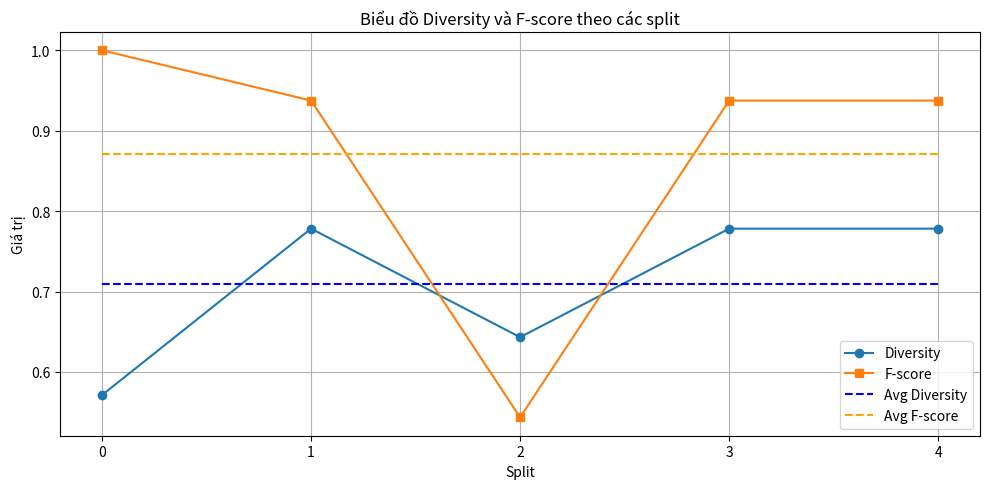

Recreate this plot in Python.
# thông số mô hình cơ bản
# import matplotlib.pyplot as plt

# # Dữ liệu
# splits = ['split 0', 'split 1', 'split 2', 'split 3', 'split 4']
# tvsum_f = [0.5788, 0.5483, 0.6389, 0.5967, 0.5958]
# tvsum_d = [0.5074, 0.4702, 0.4787, 0.4537, 0.4712]

# summe_f = [0.4898, 0.4901, 0.5971, 0.6333, 0.4366]
# summe_d = [0.6173, 0.6115, 0.7116, 0.5955, 0.6791]

# # Vẽ biểu đồ
# plt.figure(figsize=(12, 6))

# # TVSum
# plt.subplot(1, 2, 1)
# plt.plot(splits, tvsum_f, marker='o', label='F-score')
# plt.plot(splits, tvsum_d, marker='s', label='Diversity')
# plt.title('TVSum')
# plt.ylim(0.4, 0.7)
# plt.xlabel('Split')
# plt.ylabel('Score')
# plt.legend()
# plt.grid(True)

# # SumMe
# plt.subplot(1, 2, 2)
# plt.plot(splits, summe_f, marker='o', label='F-score')
# plt.plot(splits, summe_d, marker='s', label='Diversity')
# plt.title('SumMe')
# plt.ylim(0.4, 0.75)
# plt.xlabel('Split')
# plt.ylabel('Score')
# plt.legend()
# plt.grid(True)

# plt.tight_layout()
# plt.show()
################################################################################################
#thông số mô hình custom
import matplotlib.pyplot as plt

# Dữ liệu đầu vào
splits = [0, 1, 2, 3, 4]
diversity = [0.5712, 0.7782, 0.6432, 0.7782, 0.7782]
f_score = [1.0000, 0.9375, 0.5435, 0.9375, 0.9375]

# Trung bình tổng hợp
avg_diversity = 0.7098
avg_f_score = 0.8712

# Vẽ đồ thị
plt.figure(figsize=(10, 5))
plt.plot(splits, diversity, marker='o', label='Diversity')
plt.plot(splits, f_score, marker='s', label='F-score')
plt.hlines(avg_diversity, xmin=0, xmax=4, colors='blue', linestyles='dashed', label='Avg Diversity')
plt.hlines(avg_f_score, xmin=0, xmax=4, colors='orange', linestyles='dashed', label='Avg F-score')

plt.xticks(splits)
plt.xlabel("Split")
plt.ylabel("Giá trị")
plt.title("Biểu đồ Diversity và F-score theo các split")
plt.legend()
plt.grid(True)
plt.tight_layout()
plt.show()
################################################################################################
# import pandas as pd
# import matplotlib.pyplot as plt
# import seaborn as sns

# data = [
#     ["Self-Attention", 1.0, 1.0, 0.6250],
#     ["Self-Attention", 1.0, 0.0, 0.6179],
#     ["Self-Attention", 0.0, 1.0, 0.6048],
#     ["Self-Attention", 0.0, 0.0, 0.6057],
#     ["Bi-LSTM", 1.0, 1.0, 0.6150],
#     ["Bi-LSTM", 1.0, 0.0, 0.6062],
#     ["Bi-LSTM", 0.0, 1.0, 0.5978],
#     ["Bi-LSTM", 0.0, 0.0, 0.5985],
#     ["GCN", 1.0, 1.0, 0.6188],
#     ["GCN", 1.0, 0.0, 0.6128],
#     ["GCN", 0.0, 1.0, 0.5967],
#     ["GCN", 0.0, 0.0, 0.5991],
# ]

# df = pd.DataFrame(data, columns=["Mô hình", "λ", "μ", "F-score"])
# df["Cấu hình"] = df["λ"].astype(str) + "-" + df["μ"].astype(str)

# # Vẽ biểu đồ
# plt.figure(figsize=(12, 6))
# ax = sns.barplot(
#     data=df,
#     x="Mô hình",
#     y="F-score",
#     hue="Cấu hình",
#     palette="Set2",
#     edgecolor="gray"
# )

# # Thêm giá trị số trên mỗi cột
# for p in ax.patches:
#     height = p.get_height()
#     ax.annotate(f"{height:.3f}",
#                 (p.get_x() + p.get_width() / 2., height),
#                 ha='center', va='bottom', fontsize=9, color='black', xytext=(0, 2),
#                 textcoords='offset points')

# plt.title("F-score của các mô hình Anchor-Free theo λ và μ (TVSum)", fontsize=14, fontweight='bold')
# plt.ylabel("F-score", fontsize=12)
# plt.xlabel("Mô hình", fontsize=12)
# plt.ylim(0.59, 0.63)
# plt.grid(axis='y', linestyle='--', alpha=0.4)
# plt.legend(title="Cấu hình λ-μ")
# plt.tight_layout()
# plt.show()

###################################################################################
# import pandas as pd
# import matplotlib.pyplot as plt
# import seaborn as sns


# df_summe = pd.DataFrame([
#     ["Self-Attention", 1.0, 1.0, 0.5850],
#     ["Self-Attention", 1.0, 0.0, 0.5782],
#     ["Self-Attention", 0.0, 1.0, 0.5665],
#     ["Self-Attention", 0.0, 0.0, 0.5693],
#     ["Bi-LSTM", 1.0, 1.0, 0.5741],
#     ["Bi-LSTM", 1.0, 0.0, 0.5626],
#     ["Bi-LSTM", 0.0, 1.0, 0.5555],
#     ["Bi-LSTM", 0.0, 0.0, 0.5539],
#     ["GCN", 1.0, 1.0, 0.5793],
#     ["GCN", 1.0, 0.0, 0.5731],
#     ["GCN", 0.0, 1.0, 0.5522],
#     ["GCN", 0.0, 0.0, 0.5547],
# ], columns=["Mô hình", "λ", "μ", "F-score"])

# # Tạo cột biểu diễn cấu hình lambda - mu
# df_summe["Cấu hình"] = df_summe["λ"].astype(str) + "-" + df_summe["μ"].astype(str)

# # Vẽ biểu đồ
# plt.figure(figsize=(12, 6))
# ax = sns.barplot(
#     data=df_summe,
#     x="Mô hình",
#     y="F-score",
#     hue="Cấu hình",
#     palette="Set2",
#     edgecolor="gray"
# )

# # Ghi giá trị trên đầu cột
# for p in ax.patches:
#     height = p.get_height()
#     ax.annotate(f"{height:.3f}",
#                 (p.get_x() + p.get_width() / 2., height),
#                 ha='center', va='bottom',
#                 fontsize=9, color='black', xytext=(0, 2),
#                 textcoords='offset points')

# # Thiết lập biểu đồ
# plt.title("F-score của các mô hình Anchor-Free theo λ và μ (SumMe)", fontsize=14, fontweight='bold')
# plt.xlabel("Mô hình", fontsize=12)
# plt.ylabel("F-score", fontsize=12)
# plt.ylim(0.54, 0.59)
# plt.grid(axis='y', linestyle='--', alpha=0.4)
# plt.legend(title="Cấu hình λ-μ")
# plt.tight_layout()
# plt.show()
